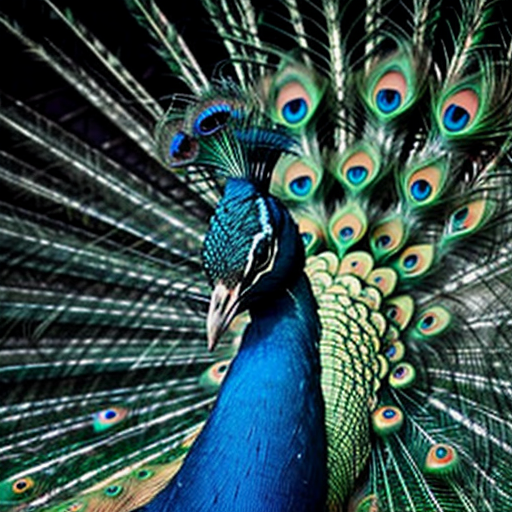
Generation parameters embedded in this image by AUTOMATIC1111 Stable Diffusion web UI or a fork of it (Forge, ...) (PNG 'parameters' text chunk):
peacock
Negative prompt: person, human, men, women, painting, cartoon, anime, comic
Steps: 20, Sampler: DPM++ 2M, Schedule type: Karras, CFG scale: 7, Seed: 3578035482, Size: 512x512, Model hash: 463d6a9fe8, Model: absolutereality_v181, VAE hash: 235745af8d, VAE: vae-ft-mse-840000-ema-pruned.ckpt, Version: v1.10.1